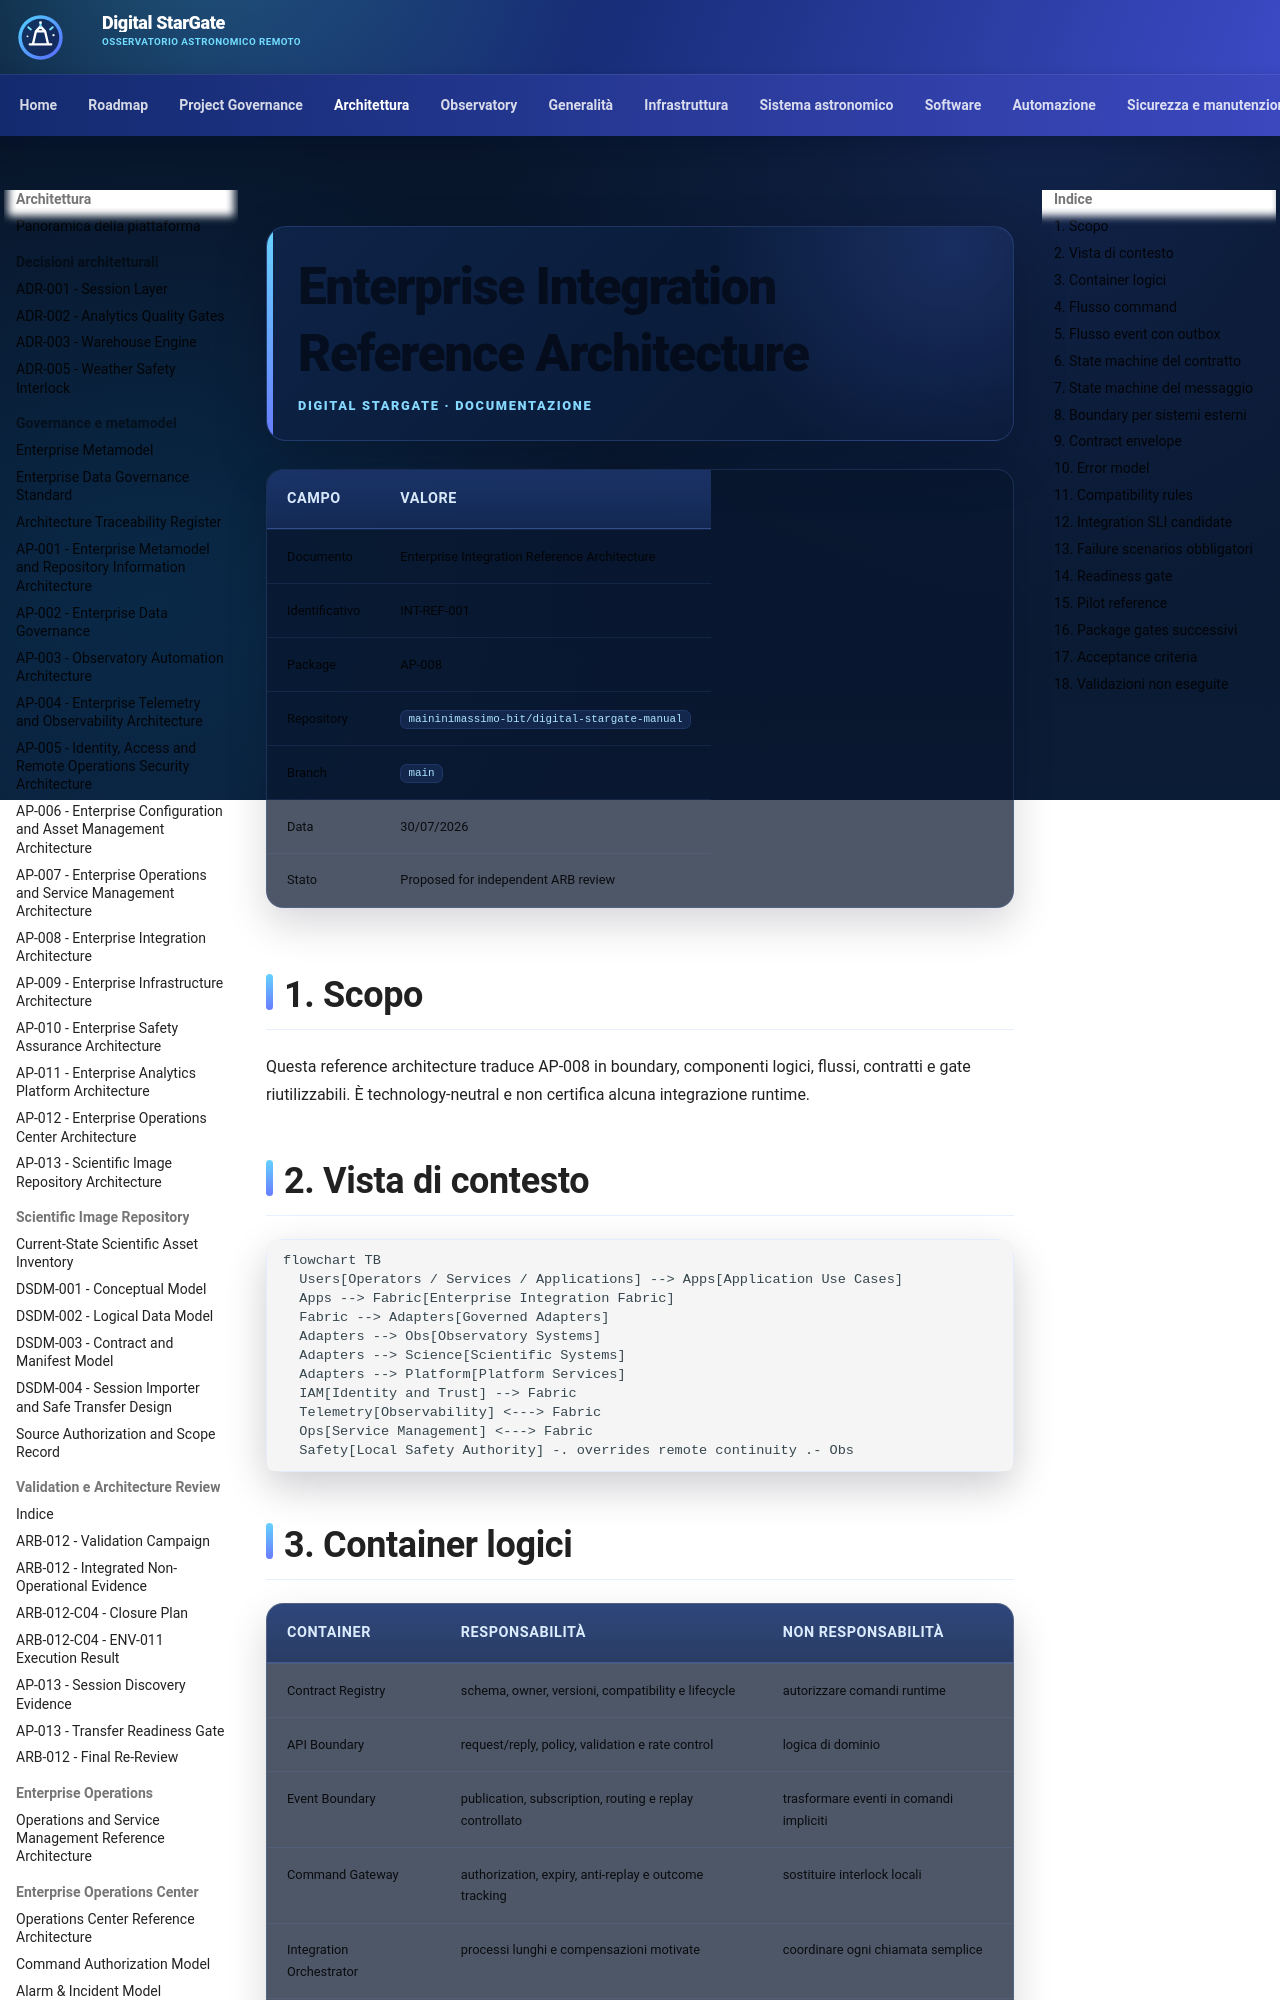

repository: maininimassimo-bit/digital-stargate-manual · page: architecture/enterprise-integration-reference-architecture/index.html · generator: mkdocs

# Enterprise Integration Reference Architecture

| Campo | Valore |
|---|---|
| Documento | Enterprise Integration Reference Architecture |
| Identificativo | INT-REF-001 |
| Package | AP-008 |
| Repository | `maininimassimo-bit/digital-stargate-manual` |
| Branch | `main` |
| Data | 30/07/2026 |
| Stato | Approved with Conditions — technology-neutral reference; runtime unverified |

## Current disposition\n\nThis reference architecture is accepted as the AP-008 design baseline with conditions. It does not certify a live transport or runtime adapter. The current SessionCompleted transport proposal is documented separately and remains not operationally authorized.\n\n## 1. Scopo

Questa reference architecture traduce AP-008 in boundary, componenti logici, flussi, contratti e gate riutilizzabili. È technology-neutral e non certifica alcuna integrazione runtime.

## 2. Vista di contesto

```mermaid
flowchart TB
  Users[Operators / Services / Applications] --> Apps[Application Use Cases]
  Apps --> Fabric[Enterprise Integration Fabric]
  Fabric --> Adapters[Governed Adapters]
  Adapters --> Obs[Observatory Systems]
  Adapters --> Science[Scientific Systems]
  Adapters --> Platform[Platform Services]
  IAM[Identity and Trust] --> Fabric
  Telemetry[Observability] <---> Fabric
  Ops[Service Management] <---> Fabric
  Safety[Local Safety Authority] -. overrides remote continuity .- Obs
```
